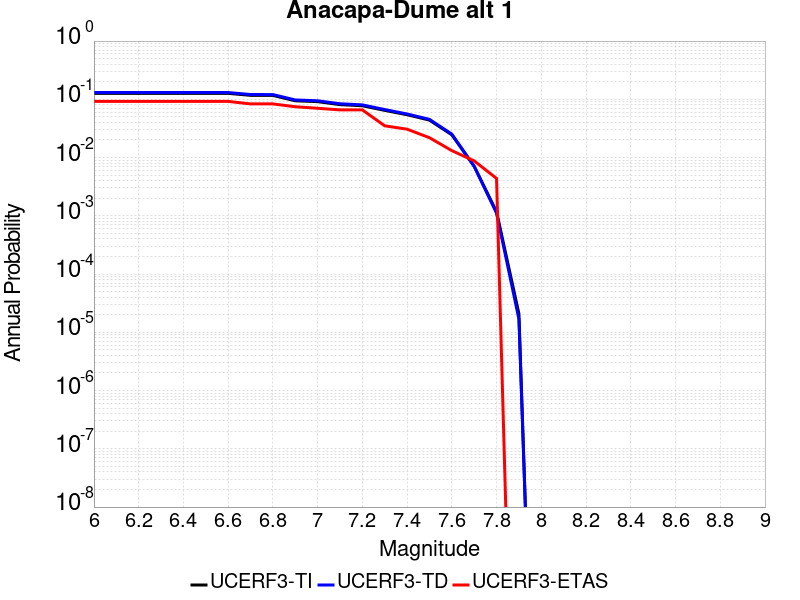

The file beside this chart, header and first rows:
Magnitude, UCERF3-TI Prob, UCERF3-TD Prob, UCERF3-ETAS Prob
6.0, 0.1266, 0.1307, 0.09211
6.1, 0.1266, 0.1307, 0.09211
6.2, 0.1266, 0.1307, 0.09211
6.3, 0.1266, 0.1307, 0.09211
6.4, 0.1266, 0.1307, 0.09211
6.5, 0.1266, 0.1307, 0.09211
6.6, 0.1266, 0.1307, 0.09211
6.7, 0.117, 0.1209, 0.08333
6.8, 0.1166, 0.1205, 0.08333
6.9, 0.09439, 0.09757, 0.07456
7.0, 0.09124, 0.09434, 0.07018
7.1, 0.08104, 0.08384, 0.06579
7.2, 0.07754, 0.08024, 0.06579
7.3, 0.06462, 0.0667, 0.03509
7.4, 0.05437, 0.05603, 0.0307
7.5, 0.04397, 0.04528, 0.02193
7.6, 0.02459, 0.02529, 0.01316
7.7, 0.007078, 0.007083, 0.008772
7.8, 0.001174, 0.001112, 0.004386
7.9, 2.0890639E-5, 1.6900693E-5, 0.0
